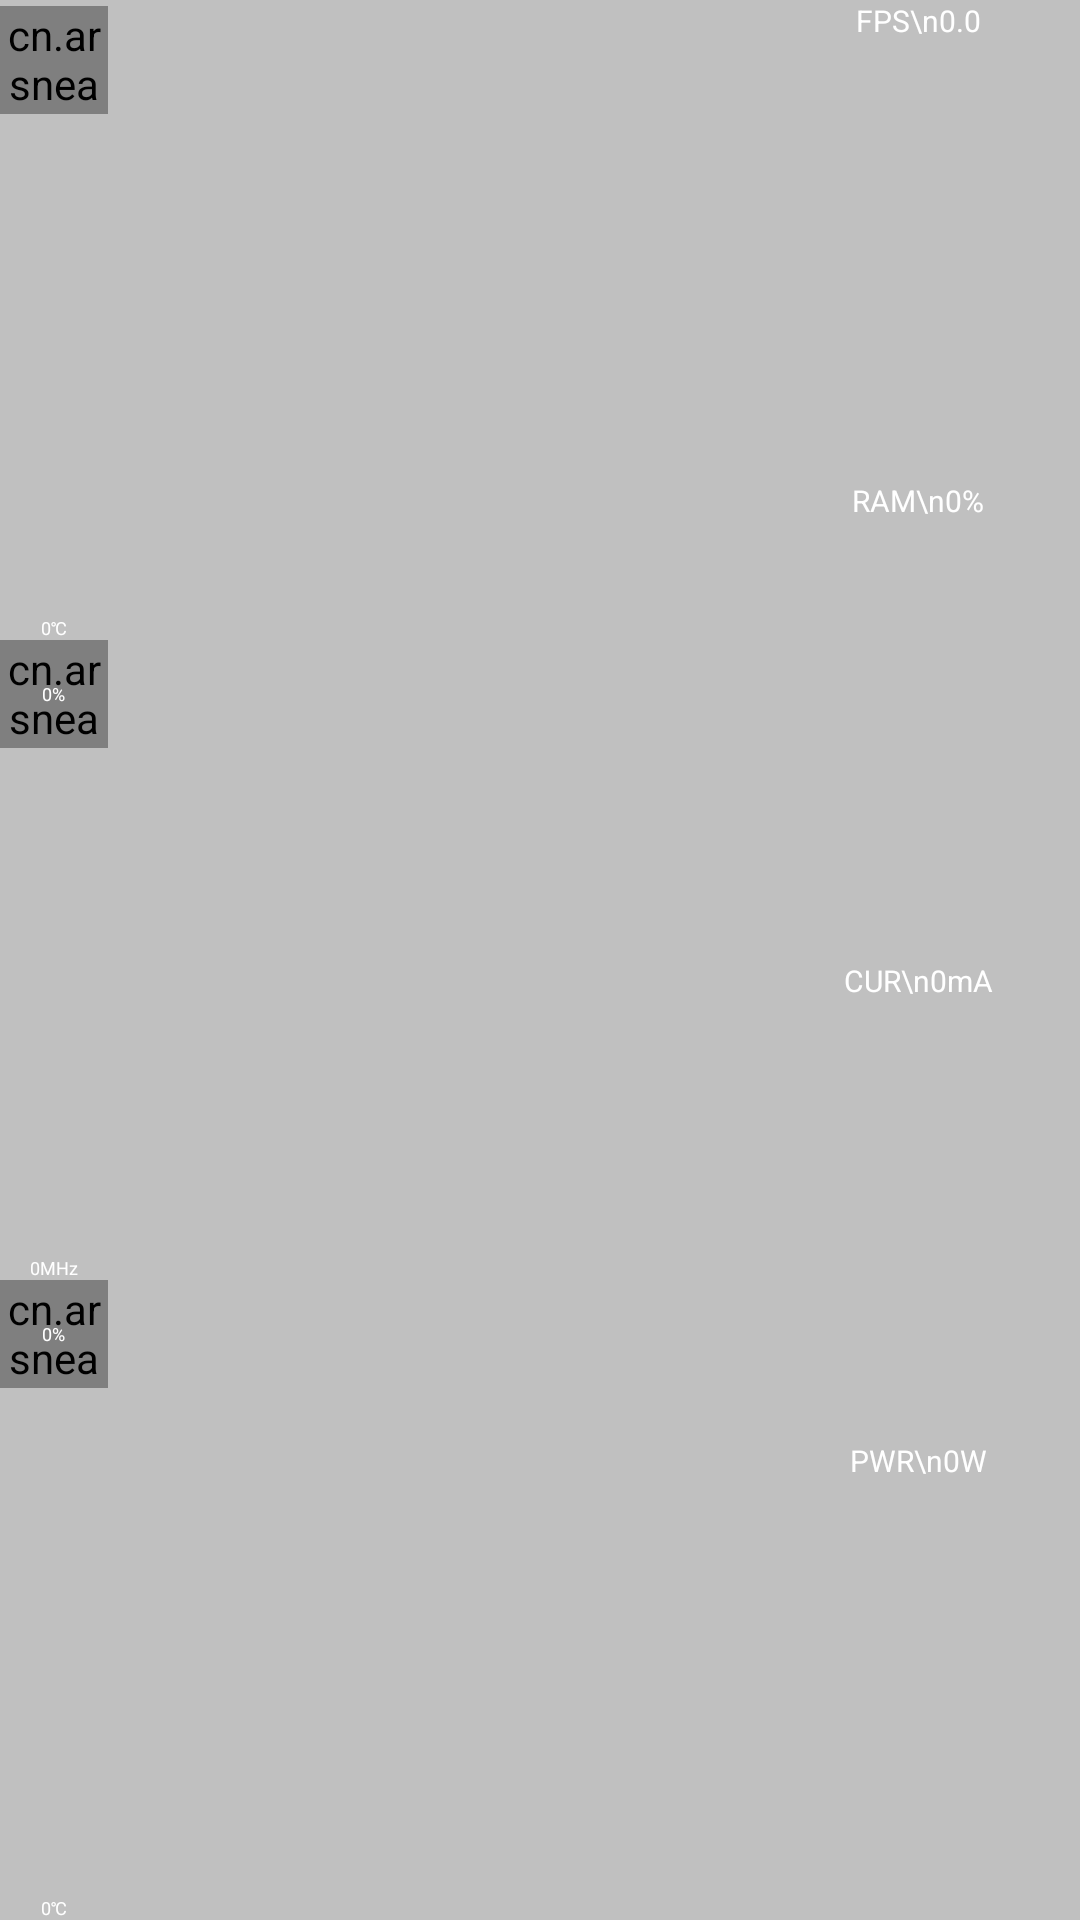

Reconstruct the res/layout file that produces this screen, plus the resources it refers to.
<!-- AndroidManifest.xml: application theme Theme.OsArsenals -->
<!-- res/layout/monitor_view.xml -->
<?xml version="1.0" encoding="utf-8"?>

<RelativeLayout xmlns:android="http://schemas.android.com/apk/res/android"
    android:layout_width="180dp"
    android:layout_height="120dp"
    android:background="#3F000000">
    <LinearLayout
        android:id="@+id/monitor_view_overview_layout"
        android:orientation="vertical"
        android:layout_width="36dp"
        android:layout_height="match_parent"
        android:layout_alignParentStart="true">
        <RelativeLayout
            android:layout_weight="1"
            android:layout_width="match_parent"
            android:layout_height="match_parent">
            <cn.arsneals.osarsenals.views.PercentageRectView
                android:id="@+id/monitor_cpu_info_rect"
                android:layout_marginTop="2dp"
                android:layout_marginBottom="8dp"
                android:layout_width="36dp"
                android:layout_height="36dp"
                android:layout_alignParentTop="true"/>
            <TextView
                android:id="@+id/monitor_cpu_info_text"
                android:textColor="@color/white"
                android:layout_centerHorizontal="true"
                android:layout_alignParentBottom="true"
                android:textSize="6sp"
                android:text="0℃"
                android:layout_width="wrap_content"
                android:layout_height="wrap_content"/>
        </RelativeLayout>
        <RelativeLayout
            android:layout_weight="1"
            android:layout_width="match_parent"
            android:layout_height="match_parent">

            <RelativeLayout
                android:layout_width="36dp"
                android:layout_height="36dp"
                android:layout_alignParentTop="true">

                <cn.arsneals.osarsenals.views.PercentageCircleView
                    android:id="@+id/monitor_gpu_info_circle"
                    android:layout_width="match_parent"
                    android:layout_height="match_parent"
                    android:layout_alignParentTop="true"
                    android:layout_centerInParent="true" />
                <TextView
                    android:id="@+id/monitor_gpu_info_inner_text"
                    android:textColor="@color/white"
                    android:layout_centerInParent="true"
                    android:textSize="6sp"
                    android:text="0%"
                    android:layout_width="wrap_content"
                    android:layout_height="wrap_content"/>
            </RelativeLayout>
            <TextView
                android:id="@+id/monitor_gpu_info_text"
                android:textColor="@color/white"
                android:layout_centerHorizontal="true"
                android:layout_alignParentBottom="true"
                android:textSize="6sp"
                android:text="0MHz"
                android:layout_width="wrap_content"
                android:layout_height="wrap_content"/>
        </RelativeLayout>
        <RelativeLayout
            android:layout_weight="1"
            android:layout_width="match_parent"
            android:layout_height="match_parent">

            <RelativeLayout
                android:layout_width="36dp"
                android:layout_height="36dp"
                android:layout_alignParentTop="true">
                <cn.arsneals.osarsenals.views.PercentageCircleView
                    android:id="@+id/monitor_battery_info_circle"
                    android:layout_width="match_parent"
                    android:layout_height="match_parent"
                    android:layout_alignParentTop="true"
                    android:layout_centerInParent="true" />

                <TextView
                    android:id="@+id/monitor_battery_info_inner"
                    android:textColor="@color/white"
                    android:layout_width="wrap_content"
                    android:layout_height="wrap_content"
                    android:layout_centerInParent="true"
                    android:text="0%"
                    android:textSize="6sp" />
            </RelativeLayout>
            <TextView
                android:id="@+id/monitor_battery_info_text"
                android:textColor="@color/white"
                android:layout_centerHorizontal="true"
                android:layout_alignParentBottom="true"
                android:textSize="6sp"
                android:text="0℃"
                android:layout_width="wrap_content"
                android:layout_height="wrap_content"/>
        </RelativeLayout>
    </LinearLayout>

    <LinearLayout
        android:id="@+id/monitor_view_detail_layout"
        android:orientation="horizontal"
        android:layout_width="match_parent"
        android:layout_height="match_parent"
        android:layout_toEndOf="@id/monitor_view_overview_layout">
        <LinearLayout
            android:id="@+id/monitor_text_line_left"
            android:orientation="vertical"
            android:layout_width="match_parent"
            android:layout_height="match_parent"
            android:layout_weight="1">
            <TextView
                android:id="@+id/monitor_cpu_detail_text"
                android:textColor="@color/white"
                android:layout_weight="1"
                android:gravity="center_vertical"
                android:layout_width="match_parent"
                android:layout_height="0dp"
                android:textSize="11sp" />
        </LinearLayout>
        <LinearLayout
            android:id="@+id/monitor_text_line_right"
            android:orientation="vertical"
            android:layout_width="match_parent"
            android:layout_height="match_parent"
            android:layout_weight="2">
            <TextView
                android:id="@+id/monitor_fps_text"
                android:textColor="@color/white"
                android:layout_weight="1"
                android:gravity="center_horizontal"
                android:layout_width="match_parent"
                android:layout_height="match_parent"
                android:textSize="10sp"
                android:text="FPS\n0.0"/>
            <TextView
                android:id="@+id/monitor_ram_text"
                android:textColor="@color/white"
                android:layout_weight="1"
                android:gravity="center_horizontal"
                android:layout_width="match_parent"
                android:layout_height="match_parent"
                android:textSize="10sp"
                android:text="RAM\n0%"/>
            <TextView
                android:id="@+id/monitor_cur_text"
                android:textColor="@color/white"
                android:layout_weight="1"
                android:gravity="center_horizontal"
                android:layout_width="match_parent"
                android:layout_height="match_parent"
                android:textSize="10sp"
                android:text="CUR\n0mA"/>
            <TextView
                android:id="@+id/monitor_pwr_text"
                android:textColor="@color/white"
                android:layout_weight="1"
                android:gravity="center_horizontal"
                android:layout_width="match_parent"
                android:layout_height="match_parent"
                android:textSize="10sp"
                android:text="PWR\n0W"/>
        </LinearLayout>
    </LinearLayout>


</RelativeLayout>
<!-- resources referenced by this layout -->
<resources>
  <style name="Theme.OsArsenals" parent="Theme.MaterialComponents.DayNight.DarkActionBar">
          
          <item name="colorPrimary">@color/purple_500</item>
          <item name="colorPrimaryVariant">@color/purple_700</item>
          <item name="colorOnPrimary">@color/white</item>
          
          <item name="colorSecondary">@color/teal_200</item>
          <item name="colorSecondaryVariant">@color/teal_700</item>
          <item name="colorOnSecondary">@color/black</item>
          
          <item name="android:statusBarColor">?attr/colorPrimaryVariant</item>
          
      </style>
  <!-- not gathered from this repository: default colours our renderer supplied (Android Studio template values) -->
  <color name="purple_500">#FF6200EE</color>
  <color name="purple_700">#FF3700B3</color>
  <color name="teal_200">#FF03DAC5</color>
  <color name="teal_700">#FF018786</color>
  <color name="black">#FF000000</color>
  <color name="white">#FFFFFFFF</color>
</resources>
